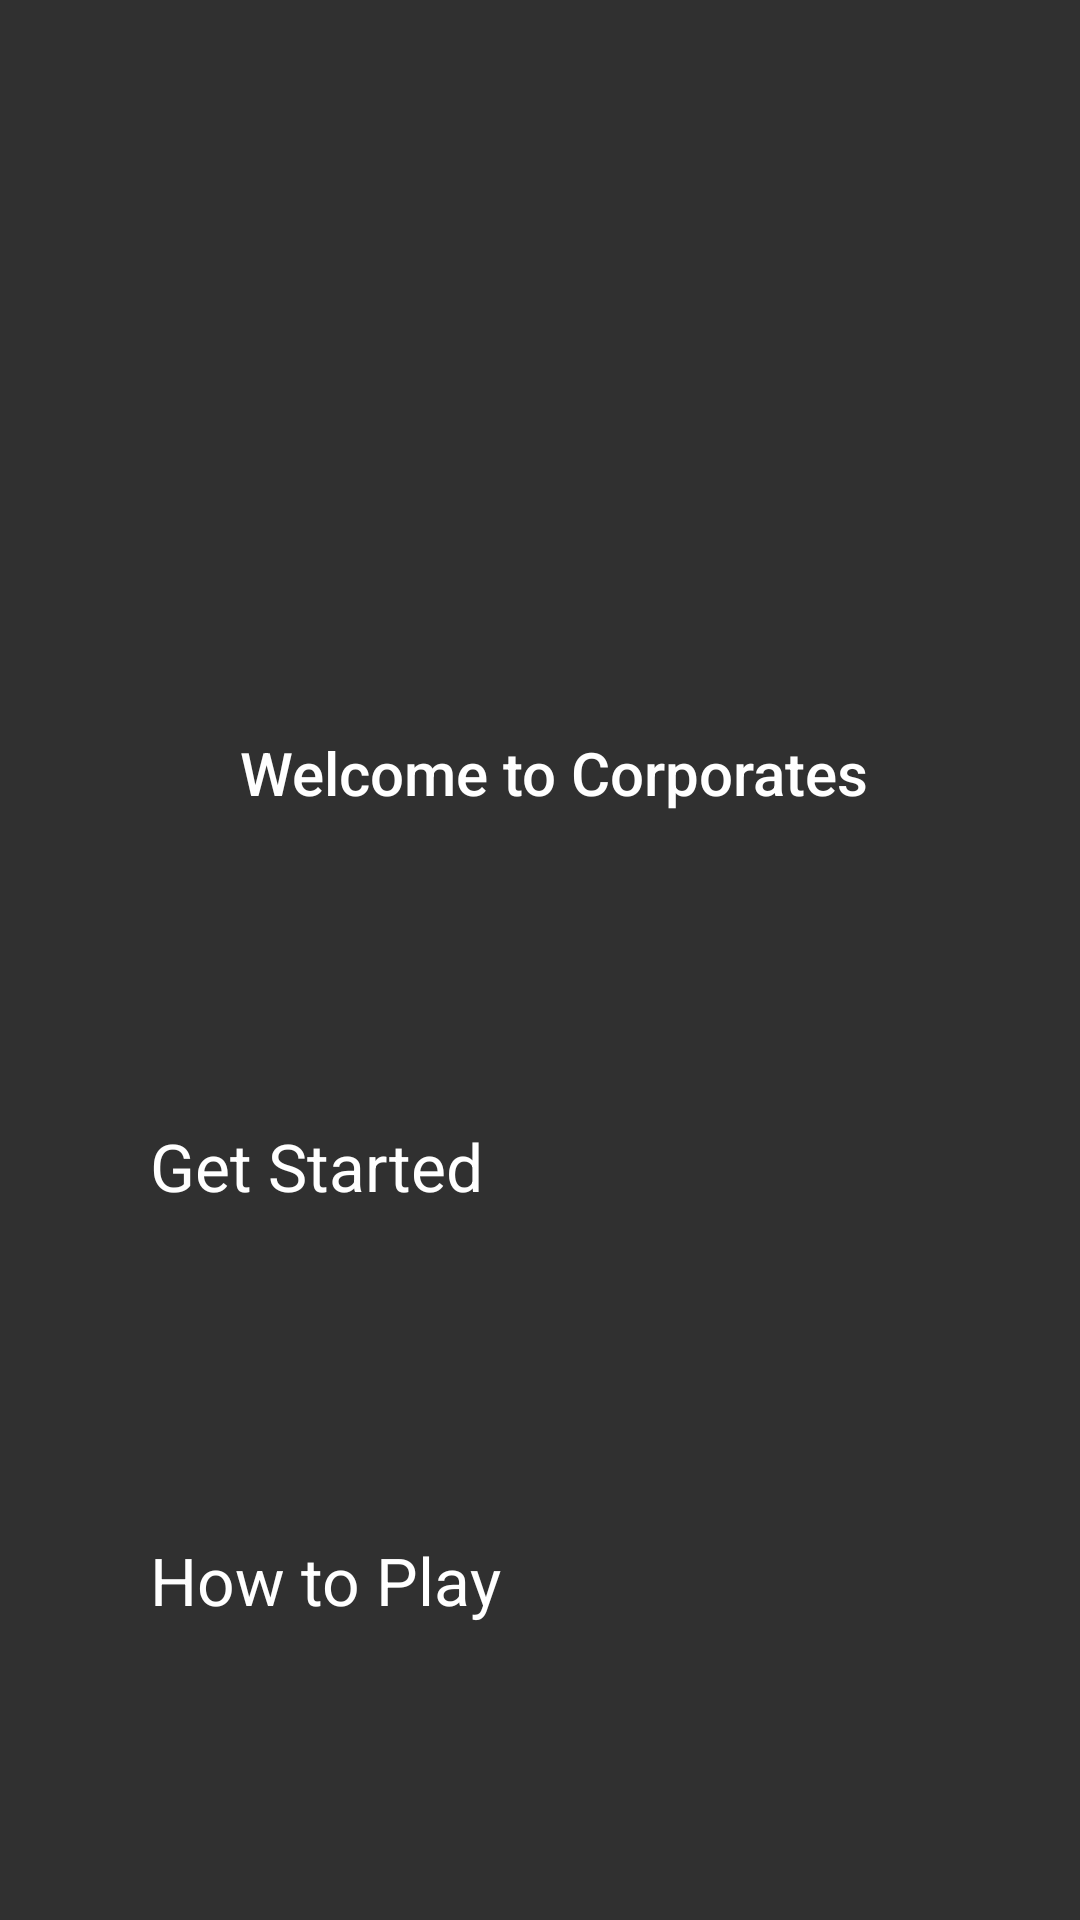

Here is an Android app screen rendered from its layout file. Give the layout XML and the strings, colors and styles it references.
<!-- AndroidManifest.xml: application theme AppTheme -->
<!-- res/layout/activity_main.xml -->
<?xml version="1.0" encoding="utf-8"?>
<android.support.constraint.ConstraintLayout xmlns:android="http://schemas.android.com/apk/res/android"
    xmlns:app="http://schemas.android.com/apk/res-auto"
    xmlns:tools="http://schemas.android.com/tools"
    android:layout_width="match_parent"
    android:layout_height="match_parent"
    tools:context=".MainActivity">

    <TextView
        android:id="@+id/textView"
        android:layout_width="280dp"
        android:layout_height="100dp"
        android:layout_margin="50dp"
        android:layout_marginEnd="30dp"
        android:layout_marginLeft="30dp"
        android:layout_marginRight="30dp"
        android:layout_marginStart="30dp"
        android:padding="30dp"
        android:text="@string/intro"
        android:textAppearance="@style/TextAppearance.AppCompat.Title"
        android:visibility="visible"
        app:layout_constraintBottom_toTopOf="@+id/btnNewGame"
        app:layout_constraintEnd_toEndOf="parent"
        app:layout_constraintHorizontal_bias="0.0"
        app:layout_constraintStart_toStartOf="parent" />

    <Button
        android:id="@+id/btnRules"
        android:layout_width="280dp"
        android:layout_height="88dp"
        android:layout_margin="50dp"
        android:layout_marginEnd="30dp"
        android:layout_marginLeft="30dp"
        android:layout_marginRight="30dp"
        android:layout_marginStart="30dp"
        android:width="48dp"
        android:height="48dp"
        android:enabled="true"
        android:padding="10dp"
        android:text="@string/rules"
        android:textAppearance="@style/TextAppearance.AppCompat.Large"
        android:visibility="visible"
        app:layout_constraintBottom_toBottomOf="parent"
        app:layout_constraintEnd_toEndOf="parent"
        app:layout_constraintHorizontal_bias="0.5"
        app:layout_constraintStart_toStartOf="parent"
        app:layout_constraintTop_toTopOf="parent"
        app:layout_constraintVertical_bias="1.0" />

    <Button
        android:id="@+id/btnNewGame"
        android:layout_width="280dp"
        android:layout_height="88dp"
        android:layout_margin="50dp"
        android:layout_marginBottom="10dp"
        android:layout_marginEnd="30dp"
        android:layout_marginLeft="30dp"
        android:layout_marginRight="30dp"
        android:layout_marginStart="30dp"
        android:width="48dp"
        android:height="48dp"
        android:enabled="true"
        android:padding="10dp"
        android:text="@string/newGame"
        android:textAppearance="@style/TextAppearance.AppCompat.Large"
        android:visibility="visible"
        app:layout_constraintBottom_toBottomOf="parent"
        app:layout_constraintBottom_toTopOf="@+id/btnRules"
        app:layout_constraintEnd_toEndOf="parent"
        app:layout_constraintHorizontal_bias="0.5"
        app:layout_constraintStart_toStartOf="parent"
        app:layout_constraintTop_toTopOf="parent"
        app:layout_constraintVertical_bias="1.0" />

</android.support.constraint.ConstraintLayout>
<!-- resources referenced by this layout -->
<resources>
  <string name="intro">Welcome to Corporates</string>
  <string name="newGame">Get Started</string>
  <string name="rules">How to Play</string>
  <style name="AppTheme" parent="ThemeOverlay.MaterialComponents.Dark">
          
          <item name="colorPrimary">@color/colorPrimary</item>
          <item name="colorPrimaryDark">@color/colorPrimaryDark</item>
          <item name="colorAccent">@color/colorAccent</item>
      </style>
  <!-- not gathered from this repository: default colours our renderer supplied (Android Studio template values) -->
  <color name="colorPrimary">#FF6200EE</color>
  <color name="colorPrimaryDark">#FF3700B3</color>
  <color name="colorAccent">#FF03DAC5</color>
</resources>
